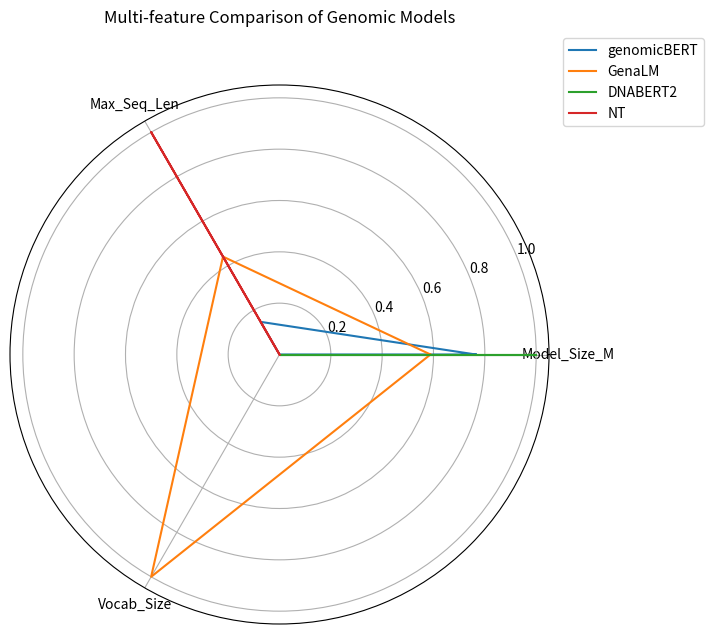

The script that saved this image:
import pandas as pd
import matplotlib.pyplot as plt
import seaborn as sns

# --- Data ---
data = {
    "Model": ["genomicBERT", "GenaLM", "DNABERT2", "NT"],
    "Model_Size_M": [113, 110, 117, 100],
    "Max_Seq_Len": [256, 512, 128, 1000],
    "Tokenizer": ["Unigram", "BPE", "BPE", "k-mer"],
    "Vocab_Size": [4096, 32000, 4096, 4096],
    "Hardware": ["4xA10G", "8-16xA100", "8x2080Ti", "128xA100"],
    "Steps": [53000, 1500000, 500000, None],
}

df = pd.DataFrame(data)


from math import pi
import numpy as np

# Normalise numeric values (0–1 range)
features = ["Model_Size_M", "Max_Seq_Len", "Vocab_Size"]
df_norm = df.copy()
df_norm[features] = (df_norm[features] - df_norm[features].min()) / (df_norm[features].max() - df_norm[features].min())

# Radar setup
labels = features
num_vars = len(labels)
angles = np.linspace(0, 2 * np.pi, num_vars, endpoint=False).tolist()
angles += angles[:1]

plt.figure(figsize=(7,7))
for _, row in df_norm.iterrows():
    values = row[labels].tolist()
    values += values[:1]
    plt.polar(angles, values, label=row["Model"])

plt.xticks(angles[:-1], labels)
plt.title("Multi-feature Comparison of Genomic Models", y=1.1)
plt.legend(loc='upper right', bbox_to_anchor=(1.3, 1.1))
plt.savefig('tets.png')